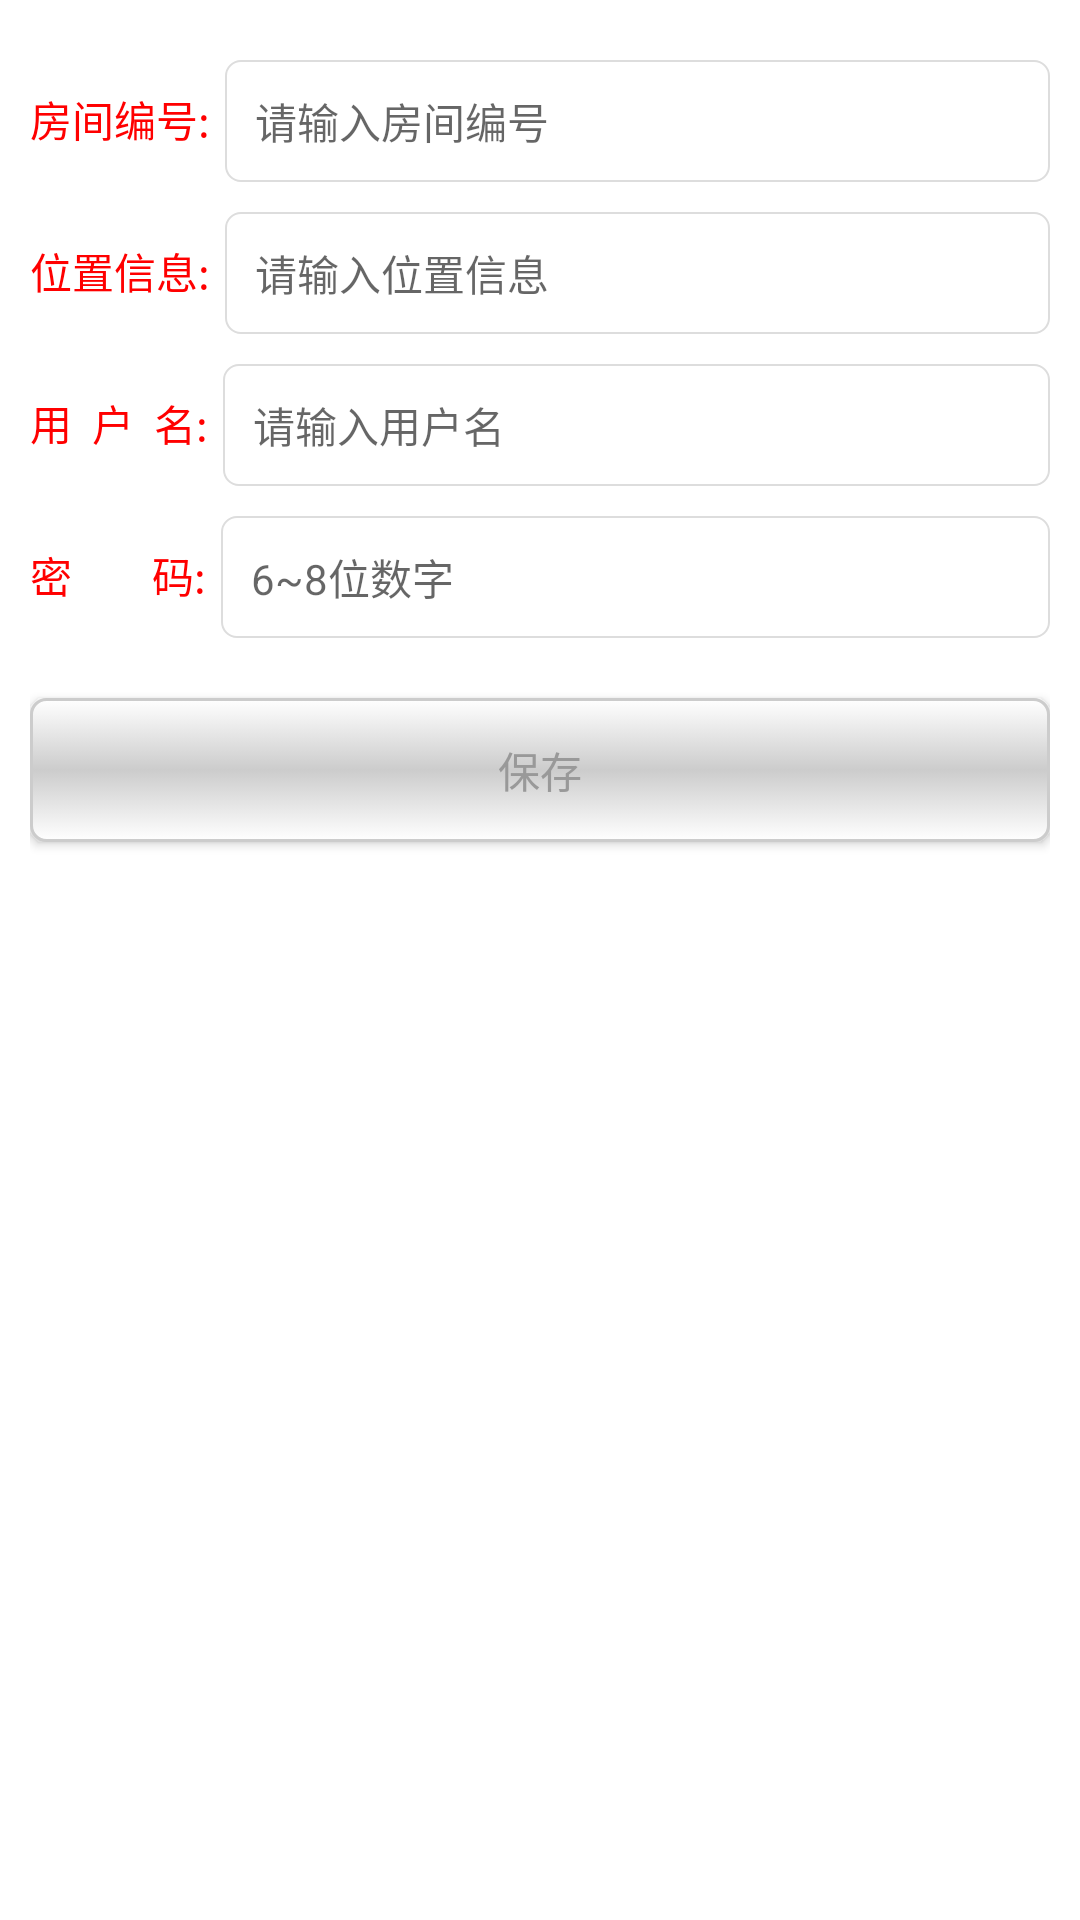

Reconstruct the res/layout file that produces this screen, plus the resources it refers to.
<!-- AndroidManifest.xml: application theme Theme.Main -->
<!-- res/layout/include_roomregist.xml -->
<?xml version="1.0" encoding="utf-8"?>
<LinearLayout xmlns:android="http://schemas.android.com/apk/res/android"
    android:layout_width="match_parent"
    android:layout_height="match_parent"
    android:background="@color/white"
    android:orientation="vertical"
    android:paddingLeft="10dip"
    android:paddingRight="10dip">
    <LinearLayout
        android:layout_width="match_parent"
        android:layout_height="wrap_content"
        android:layout_marginTop="20dip"
        android:orientation="horizontal" >

        <TextView
            android:layout_width="wrap_content"
            android:layout_height="wrap_content"
            android:text="@string/text_regist_room_id"
            android:textColor="@color/red"
            android:textSize="14sp" />

        <EditText
            android:id="@+id/cgt_et_regist_room_id"
            style="@style/cgt_editText"
            android:layout_width="match_parent"
            android:layout_height="wrap_content"
            android:hint="@string/text_hint_regist_room_id"
            android:textCursorDrawable="@null" />
    </LinearLayout>

    <LinearLayout
        android:layout_width="match_parent"
        android:layout_height="wrap_content"
        android:layout_marginTop="10dip"
        android:orientation="horizontal" >

        <TextView
            android:layout_width="wrap_content"
            android:layout_height="wrap_content"
            android:text="@string/text_regist_room_address"
            android:textColor="@color/red"
            android:textSize="14sp" />

        <EditText
            android:id="@+id/cgt_et_regist_room_address"
            style="@style/cgt_editText"
            android:layout_width="match_parent"
            android:layout_height="wrap_content"
            android:hint="@string/text_hint_regist_room_address"
            android:textCursorDrawable="@null" />
    </LinearLayout>
 	<LinearLayout
        android:layout_width="match_parent"
        android:layout_height="wrap_content"
        android:layout_marginTop="10dip"
        android:orientation="horizontal" >

        <TextView
            android:layout_width="wrap_content"
            android:layout_height="wrap_content"
            android:text="@string/text_regist_room_username"
            android:textColor="@color/red"
            android:textSize="14sp" />

        <EditText
            android:id="@+id/cgt_et_regist_room_username"
            style="@style/cgt_editText"
            android:layout_width="match_parent"
            android:layout_height="wrap_content"
            android:hint="@string/text_hint_regist_room_username"
            android:textCursorDrawable="@null" />
    </LinearLayout>
    <LinearLayout
        android:layout_width="match_parent"
        android:layout_height="wrap_content"
        android:layout_marginTop="10dip"
        android:orientation="horizontal" >

        <TextView
            android:layout_width="wrap_content"
            android:layout_height="wrap_content"
            android:text="@string/text_regist_room_pwd"
            android:textColor="@color/red"
            android:textSize="14sp" />

        <EditText
            android:id="@+id/cgt_et_regist_room_pwd"
            style="@style/cgt_editText"
            android:layout_width="match_parent"
            android:layout_height="wrap_content"
            android:ems="20"
            android:hint="@string/text_hint_regist_room_pwd"
            android:inputType="textPassword"
            android:textCursorDrawable="@null" />
    </LinearLayout>

    
        
        
        
        

        
            
            
            
            
            

        
            
            
            
            
            
            
            
            
    

    <Button
        android:id="@+id/cgt_btn_regist_room"
        style="@style/cgt_btn"
        android:layout_gravity="center_horizontal"
        android:layout_marginTop="20dip"
        android:text="@string/text_regist_room_btn" />
</LinearLayout>
<!-- resources referenced by this layout -->
<resources>
  <color name="red">#ff0000</color>
  <color name="white">#ffffff</color>
  <string name="text_hint_regist_room_address">请输入位置信息</string>
  <string name="text_hint_regist_room_id">请输入房间编号</string>
  <string name="text_hint_regist_room_pwd">6~8位数字</string>
  <string name="text_hint_regist_room_rpwd">重复密码</string>
  <string name="text_hint_regist_room_username">请输入用户名</string>
  <string name="text_regist_room_address">位置信息:</string>
  <string name="text_regist_room_btn">保存</string>
  <string name="text_regist_room_confirmPwd">确认密码:</string>
  <string name="text_regist_room_id">房间编号:</string>
  <string name="text_regist_room_pwd">密\u0020\u0020\u0020\u0020\u0020\u0020\u0020\u0020码:</string>
  <string name="text_regist_room_username">用\u0020\u0020户\u0020\u0020名:</string>
  <style name="cgt_btn">
          <item name="android:layout_height">wrap_content</item>
          <item name="android:layout_width">match_parent</item>
          <item name="android:gravity">center</item>
          <item name="android:textSize">14sp</item>
          <item name="android:paddingTop">8dip</item>
          <item name="android:paddingBottom">8dip</item>
          <item name="android:paddingLeft">20dip</item>
          <item name="android:paddingRight">20dip</item>
          <item name="android:background">@drawable/cgt_selector_btn_bg</item>
          
          <item name="android:textColor">@color/cgt_selector_tabbar_textcolor</item>
      </style>
  <style name="cgt_editText">
          <item name="android:layout_marginLeft">5dip</item>
          <item name="android:textSize">14sp</item>
          <item name="android:paddingTop">10dip</item>
          <item name="android:paddingBottom">10dip</item>
          <item name="android:paddingLeft">10dip</item>
          <item name="android:paddingRight">10dip</item>
          <item name="android:background">@drawable/cgt_selector_edit_bg</item>
          <item name="android:textColor">@color/cgt_selector_tabbar_textcolor</item>
      </style>
  <style name="Theme.Main" parent="Base.Theme">
  
      </style>
  <!-- drawable cgt_selector_edit_bg (drawable) -->
  <?xml version="1.0" encoding="utf-8"?>
  <selector xmlns:android="http://schemas.android.com/apk/res/android" >
      <item android:state_focused="true">
          <shape>
              <corners android:radius="5dip"/>
              <stroke android:width="0.5dip" android:color="@color/red"/>
              <solid android:color="@color/white"/>
          </shape>
      </item>
      
      <item android:state_selected="true">
          <shape>
              <corners android:radius="5dip"/>
              <stroke android:width="0.5dip" android:color="@color/red"/>
              <solid android:color="@color/white"/>
          </shape>
      </item>
      
      <item>
          <shape>
              <corners android:radius="5dip"/>
              <stroke android:width="0.5dip" android:color="@color/color_dddddd"/>
              <solid android:color="@color/white"/>
          </shape>
      </item>
  
  </selector>
  <style name="Base.Theme" parent="Theme.AppCompat.Light.NoActionBar">
          <item name="colorPrimary">@color/theme_primary_light</item>
          <item name="colorPrimaryDark">@color/theme_primary_dark</item>
          <item name="colorAccent">@color/theme_primary_accent</item>
          <item name="android:windowBackground">@color/theme_window_background</item>
      </style>
  <color name="color_fdfdfd">#fdfdfd</color>
  <color name="color_cccccc">#cccccc</color>
  <color name="color_dddddd">#dddddd</color>
  <color name="theme_primary_light">#2196F3</color>
  <color name="theme_primary_dark">#1976D2</color>
  <color name="theme_primary_accent">#8BC34A</color>
  <color name="theme_window_background">#FFF5F5F5</color>
</resources>
